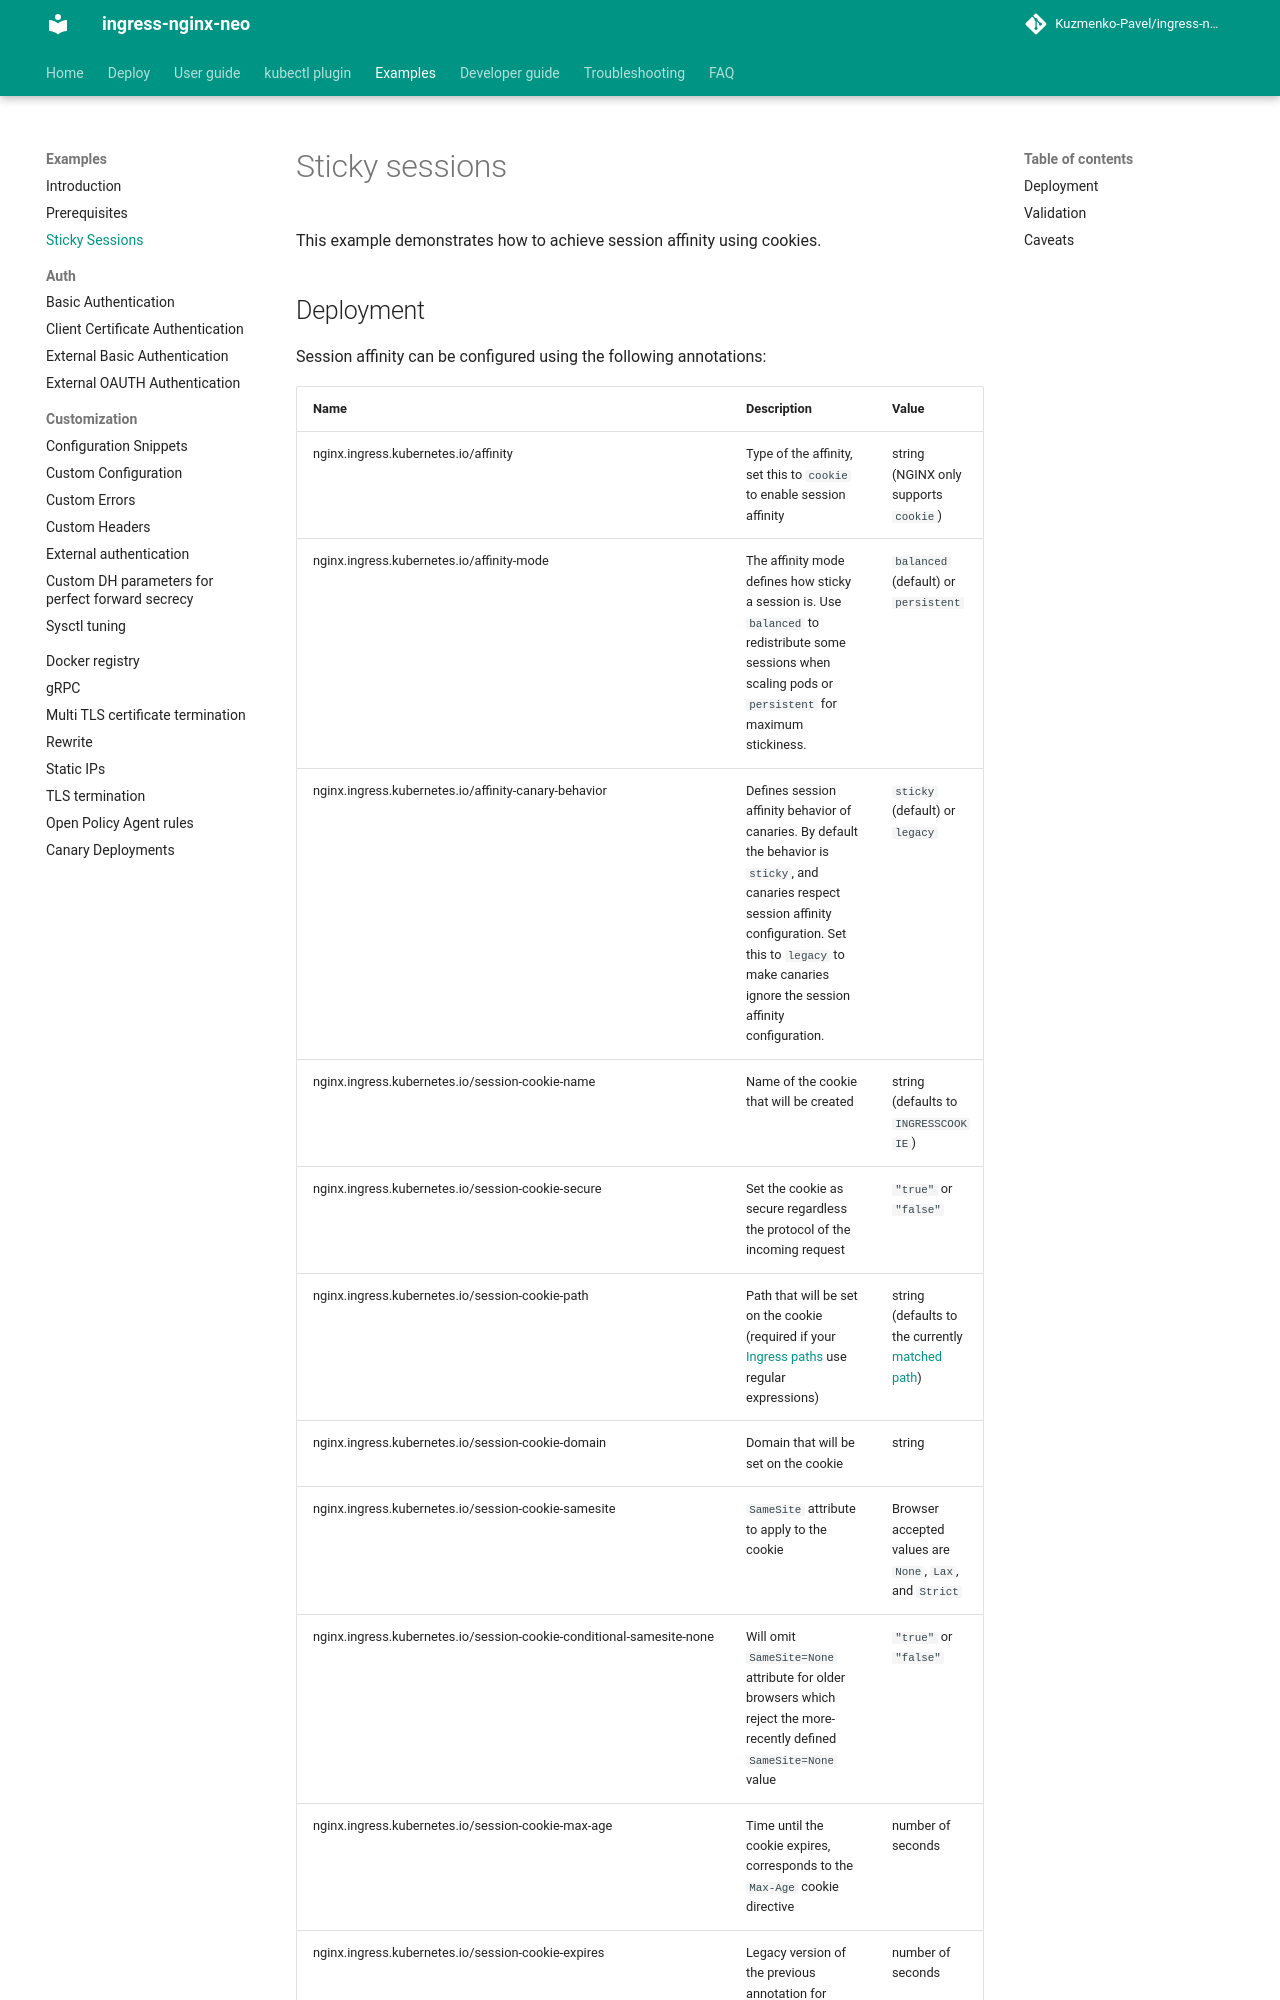

repository: Kuzmenko-Pavel/ingress-nginx-neo · page: latest/examples/affinity/cookie/index.html · generator: mkdocs

# Sticky sessions

This example demonstrates how to achieve session affinity using cookies.

## Deployment

Session affinity can be configured using the following annotations:

|Name|Description|Value|
| --- | --- | --- |
|nginx.ingress.kubernetes.io/affinity|Type of the affinity, set this to `cookie` to enable session affinity|string (NGINX only supports `cookie`)|
|nginx.ingress.kubernetes.io/affinity-mode|The affinity mode defines how sticky a session is. Use `balanced` to redistribute some sessions when scaling pods or `persistent` for maximum stickiness.|`balanced` (default) or `persistent`|
|nginx.ingress.kubernetes.io/affinity-canary-behavior|Defines session affinity behavior of canaries. By default the behavior is `sticky`, and canaries respect session affinity configuration. Set this to `legacy` to make canaries ignore the session affinity configuration.|`sticky` (default) or `legacy`|
|nginx.ingress.kubernetes.io/session-cookie-name|Name of the cookie that will be created|string (defaults to `INGRESSCOOKIE`)|
|nginx.ingress.kubernetes.io/session-cookie-secure|Set the cookie as secure regardless the protocol of the incoming request|`"true"` or `"false"`|
|nginx.ingress.kubernetes.io/session-cookie-path|Path that will be set on the cookie (required if your [Ingress paths][ingress-paths] use regular expressions)|string (defaults to the currently [matched path][ingress-paths])|
|nginx.ingress.kubernetes.io/session-cookie-domain|Domain that will be set on the cookie|string|
|nginx.ingress.kubernetes.io/session-cookie-samesite|`SameSite` attribute to apply to the cookie|Browser accepted values are `None`, `Lax`, and `Strict`|
|nginx.ingress.kubernetes.io/session-cookie-conditional-samesite-none|Will omit `SameSite=None` attribute for older browsers which reject the more-recently defined `SameSite=None` value|`"true"` or `"false"`
|nginx.ingress.kubernetes.io/session-cookie-max-age|Time until the cookie expires, corresponds to the `Max-Age` cookie directive|number of seconds|
|nginx.ingress.kubernetes.io/session-cookie-expires|Legacy version of the previous annotation for compatibility with older browsers, generates an `Expires` cookie directive by adding the seconds to the current date|number of seconds|
|nginx.ingress.kubernetes.io/session-cookie-change-on-failure|When set to `false` nginx ingress will send request to upstream pointed by sticky cookie even if previous attempt failed. When set to `true` and previous attempt failed, sticky cookie will be changed to point to another upstream.|`true` or `false` (defaults to `false`)|

You can create the [session affinity example Ingress](ingress.yaml) to test this:

```console
kubectl apply -f ingress.yaml
```
